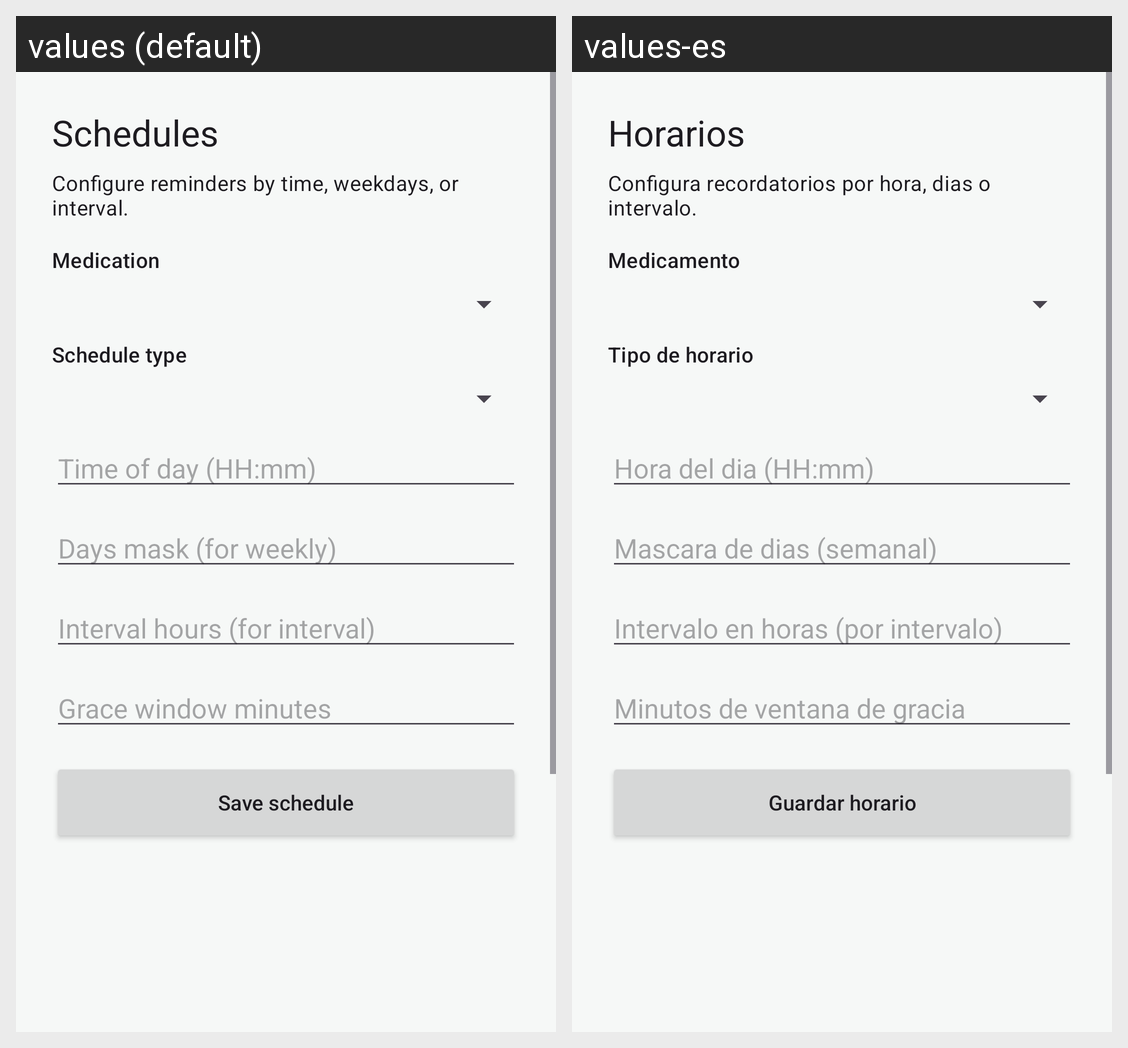

Locale-by-locale string values for the Android screen shown in this grid:
Android screen res/layout/fragment_schedule_editor.xml rendered under 2 locales, left to right: values (default), values-es. Device: Nexus 5 (rendered at 1080×1920; each locale shown at half size, 540×960, under a caption strip naming it); theme Theme.PastillaControl.
Strings drawn on this screen, with the default value and each locale's value (text and hints the layout hard-codes, and strings that could not be matched under every locale, appear in the picture but are not listed):

menu_schedule
  values: Schedules
  values-es: Horarios

schedule_subtitle
  values: Configure reminders by time, weekdays, or interval.
  values-es: Configura recordatorios por hora, dias o intervalo.

label_select_medication
  values: Medication
  values-es: Medicamento

label_schedule_type
  values: Schedule type
  values-es: Tipo de horario

label_time_of_day
  values: Time of day (HH:mm)
  values-es: Hora del dia (HH:mm)

label_days_mask
  values: Days mask (for weekly)
  values-es: Mascara de dias (semanal)

label_interval_hours
  values: Interval hours (for interval)
  values-es: Intervalo en horas (por intervalo)

label_grace_minutes
  values: Grace window minutes
  values-es: Minutos de ventana de gracia

save_schedule
  values: Save schedule
  values-es: Guardar horario
